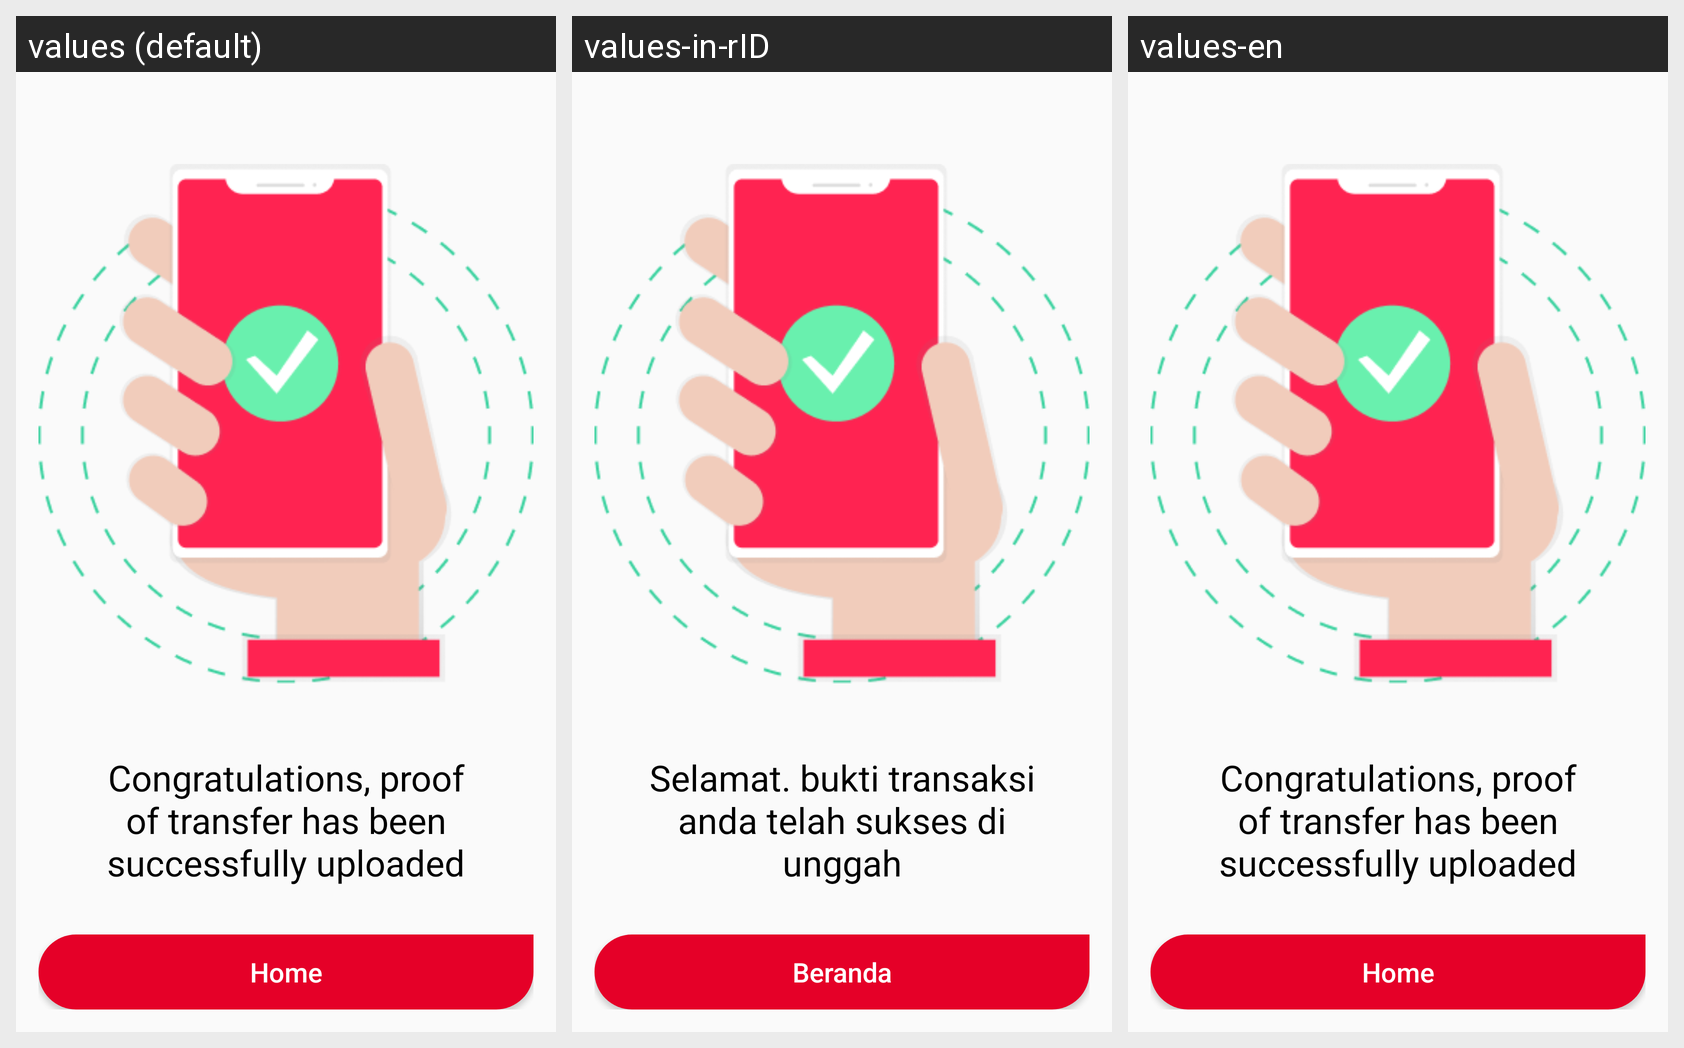

Translations of the strings shown on this Android screen, per locale in the grid:
Android screen res/layout/activity_success.xml rendered under 3 locales, left to right: values (default), values-in-rID, values-en. Device: Nexus 5 (rendered at 1080×1920; each locale shown at half size, 540×960, under a caption strip naming it); theme AppTheme.
Strings drawn on this screen, with the default value and each locale's value (text and hints the layout hard-codes, and strings that could not be matched under every locale, appear in the picture but are not listed):

message_success
  values: Congratulations, proof of transfer has been successfully uploaded
  values-in-rID: Selamat. bukti transaksi anda telah sukses di unggah
  values-en: Congratulations, proof of transfer has been successfully uploaded

back_to_home
  values: Home
  values-in-rID: Beranda
  values-en: Home
